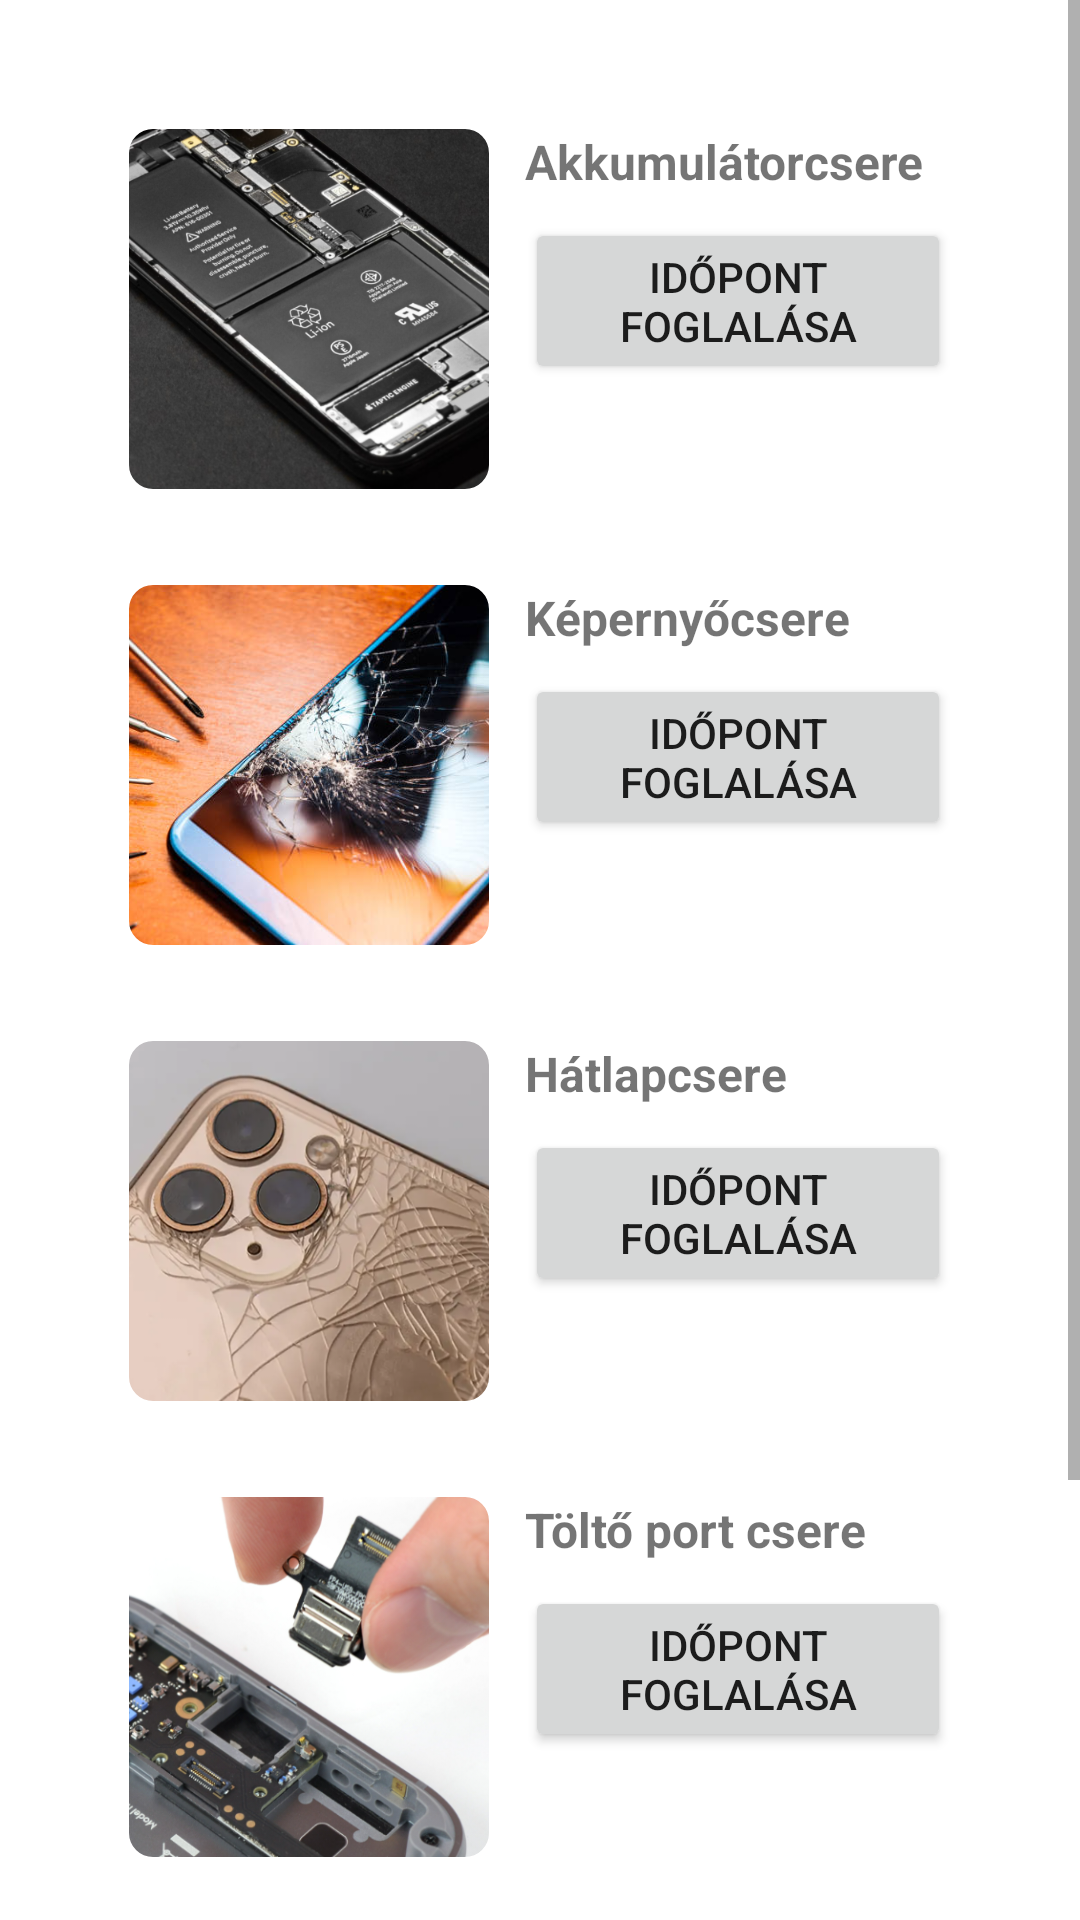

Layout XML and referenced resources for this Android screen:
<!-- AndroidManifest.xml: application theme Theme.RepairShop -->
<!-- res/layout/activity_shop_list.xml -->
<?xml version="1.0" encoding="utf-8"?>
<ScrollView xmlns:android="http://schemas.android.com/apk/res/android"
    xmlns:app="http://schemas.android.com/apk/res-auto"
    android:layout_width="match_parent"
    android:layout_height="match_parent">

    <LinearLayout
        android:id="@+id/menu_container"
        android:layout_width="match_parent"
        android:layout_height="wrap_content"
        android:orientation="vertical"
        android:padding="35dp">

        <LinearLayout
            android:layout_width="match_parent"
            android:layout_height="wrap_content"
            android:orientation="horizontal"
            android:padding="8dp"
            android:layout_marginBottom="16dp"
            android:paddingTop="20dp">

            <com.google.android.material.imageview.ShapeableImageView
                android:layout_width="120dp"
                android:layout_height="120dp"
                android:scaleType="centerCrop"
                android:src="@drawable/batt"
                app:shapeAppearanceOverlay="@style/RoundedImageView" />

            <LinearLayout
                android:layout_width="0dp"
                android:layout_height="wrap_content"
                android:layout_weight="1"
                android:orientation="vertical"
                android:paddingStart="12dp">

                <TextView
                    android:layout_width="match_parent"
                    android:layout_height="wrap_content"
                    android:text="Akkumulátorcsere"
                    android:textSize="16sp"
                    android:textStyle="bold" />

                <Button
                    android:layout_width="wrap_content"
                    android:layout_height="wrap_content"
                    android:text="@string/buy_button_text"
                    android:layout_marginTop="8dp" />
            </LinearLayout>
        </LinearLayout>

        <LinearLayout
            android:layout_width="match_parent"
            android:layout_height="wrap_content"
            android:orientation="horizontal"
            android:padding="8dp"
            android:layout_marginBottom="16dp">

            <com.google.android.material.imageview.ShapeableImageView
                android:layout_width="120dp"
                android:layout_height="120dp"
                android:scaleType="centerCrop"
                android:src="@drawable/scr"
                app:shapeAppearanceOverlay="@style/RoundedImageView" />

            <LinearLayout
                android:layout_width="0dp"
                android:layout_height="wrap_content"
                android:layout_weight="1"
                android:orientation="vertical"
                android:paddingStart="12dp">

                <TextView
                    android:layout_width="match_parent"
                    android:layout_height="wrap_content"
                    android:text="Képernyőcsere"
                    android:textSize="16sp"
                    android:textStyle="bold" />

                <Button
                    android:layout_width="wrap_content"
                    android:layout_height="wrap_content"
                    android:text="@string/buy_button_text"
                    android:layout_marginTop="8dp" />
            </LinearLayout>
        </LinearLayout>

        <LinearLayout
            android:layout_width="match_parent"
            android:layout_height="wrap_content"
            android:orientation="horizontal"
            android:padding="8dp"
            android:layout_marginBottom="16dp">

            <com.google.android.material.imageview.ShapeableImageView
                android:layout_width="120dp"
                android:layout_height="120dp"
                android:scaleType="centerCrop"
                android:src="@drawable/back"
                app:shapeAppearanceOverlay="@style/RoundedImageView" />

            <LinearLayout
                android:layout_width="0dp"
                android:layout_height="wrap_content"
                android:layout_weight="1"
                android:orientation="vertical"
                android:paddingStart="12dp">

                <TextView
                    android:layout_width="match_parent"
                    android:layout_height="wrap_content"
                    android:text="Hátlapcsere"
                    android:textSize="16sp"
                    android:textStyle="bold" />

                <Button
                    android:layout_width="wrap_content"
                    android:layout_height="wrap_content"
                    android:text="@string/buy_button_text"
                    android:layout_marginTop="8dp" />
            </LinearLayout>
        </LinearLayout>

        <LinearLayout
            android:layout_width="match_parent"
            android:layout_height="wrap_content"
            android:orientation="horizontal"
            android:padding="8dp"
            android:layout_marginBottom="16dp">

            <com.google.android.material.imageview.ShapeableImageView
                android:layout_width="120dp"
                android:layout_height="120dp"
                android:scaleType="centerCrop"
                android:src="@drawable/port"
                app:shapeAppearanceOverlay="@style/RoundedImageView" />

            <LinearLayout
                android:layout_width="0dp"
                android:layout_height="wrap_content"
                android:layout_weight="1"
                android:orientation="vertical"
                android:paddingStart="12dp">

                <TextView
                    android:layout_width="match_parent"
                    android:layout_height="wrap_content"
                    android:text="Töltő port csere"
                    android:textSize="16sp"
                    android:textStyle="bold" />

                <Button
                    android:layout_width="wrap_content"
                    android:layout_height="wrap_content"
                    android:text="@string/buy_button_text"
                    android:layout_marginTop="8dp" />
            </LinearLayout>
        </LinearLayout>

        <LinearLayout
            android:layout_width="match_parent"
            android:layout_height="wrap_content"
            android:orientation="horizontal"
            android:padding="8dp"
            android:layout_marginBottom="16dp">

            <com.google.android.material.imageview.ShapeableImageView
                android:layout_width="120dp"
                android:layout_height="120dp"
                android:scaleType="centerCrop"
                android:src="@drawable/cam"
                app:shapeAppearanceOverlay="@style/RoundedImageView" />

            <LinearLayout
                android:layout_width="0dp"
                android:layout_height="wrap_content"
                android:layout_weight="1"
                android:orientation="vertical"
                android:paddingStart="12dp">

                <TextView
                    android:layout_width="match_parent"
                    android:layout_height="wrap_content"
                    android:text="Kamera modul csere"
                    android:textSize="16sp"
                    android:textStyle="bold" />

                <Button
                    android:layout_width="wrap_content"
                    android:layout_height="wrap_content"
                    android:text="@string/buy_button_text"
                    android:layout_marginTop="8dp" />
            </LinearLayout>
        </LinearLayout>

    </LinearLayout>
</ScrollView>
<!-- resources referenced by this layout -->
<resources>
  <!-- drawable back: png bitmap (drawable, 362888 bytes) -->
  <!-- drawable batt: png bitmap (drawable, 385341 bytes) -->
  <!-- drawable cam: png bitmap (drawable, 395643 bytes) -->
  <!-- drawable port: png bitmap (drawable, 428997 bytes) -->
  <!-- drawable scr: jpg bitmap (drawable, 50906 bytes) -->
  <string name="buy_button_text">Időpont foglalása</string>
  <style name="RoundedImageView" parent="">
          <item name="cornerFamily">rounded</item>
          <item name="cornerSize">8dp</item>
      </style>
  <style name="Theme.RepairShop" parent="Theme.MaterialComponents.DayNight.DarkActionBar">
          
          <item name="colorPrimary">@color/purple_500</item>
          <item name="colorPrimaryVariant">@color/purple_700</item>
          <item name="colorOnPrimary">@color/white</item>
          
          <item name="colorSecondary">@color/teal_200</item>
          <item name="colorSecondaryVariant">@color/teal_700</item>
          <item name="colorOnSecondary">@color/black</item>
          
          <item name="android:statusBarColor">?attr/colorPrimaryVariant</item>
          
      </style>
  <!-- not gathered from this repository: default colours our renderer supplied (Android Studio template values) -->
  <color name="purple_500">#FF6200EE</color>
  <color name="purple_700">#FF3700B3</color>
  <color name="teal_200">#FF03DAC5</color>
  <color name="teal_700">#FF018786</color>
  <color name="black">#FF000000</color>
  <color name="white">#FFFFFFFF</color>
</resources>
